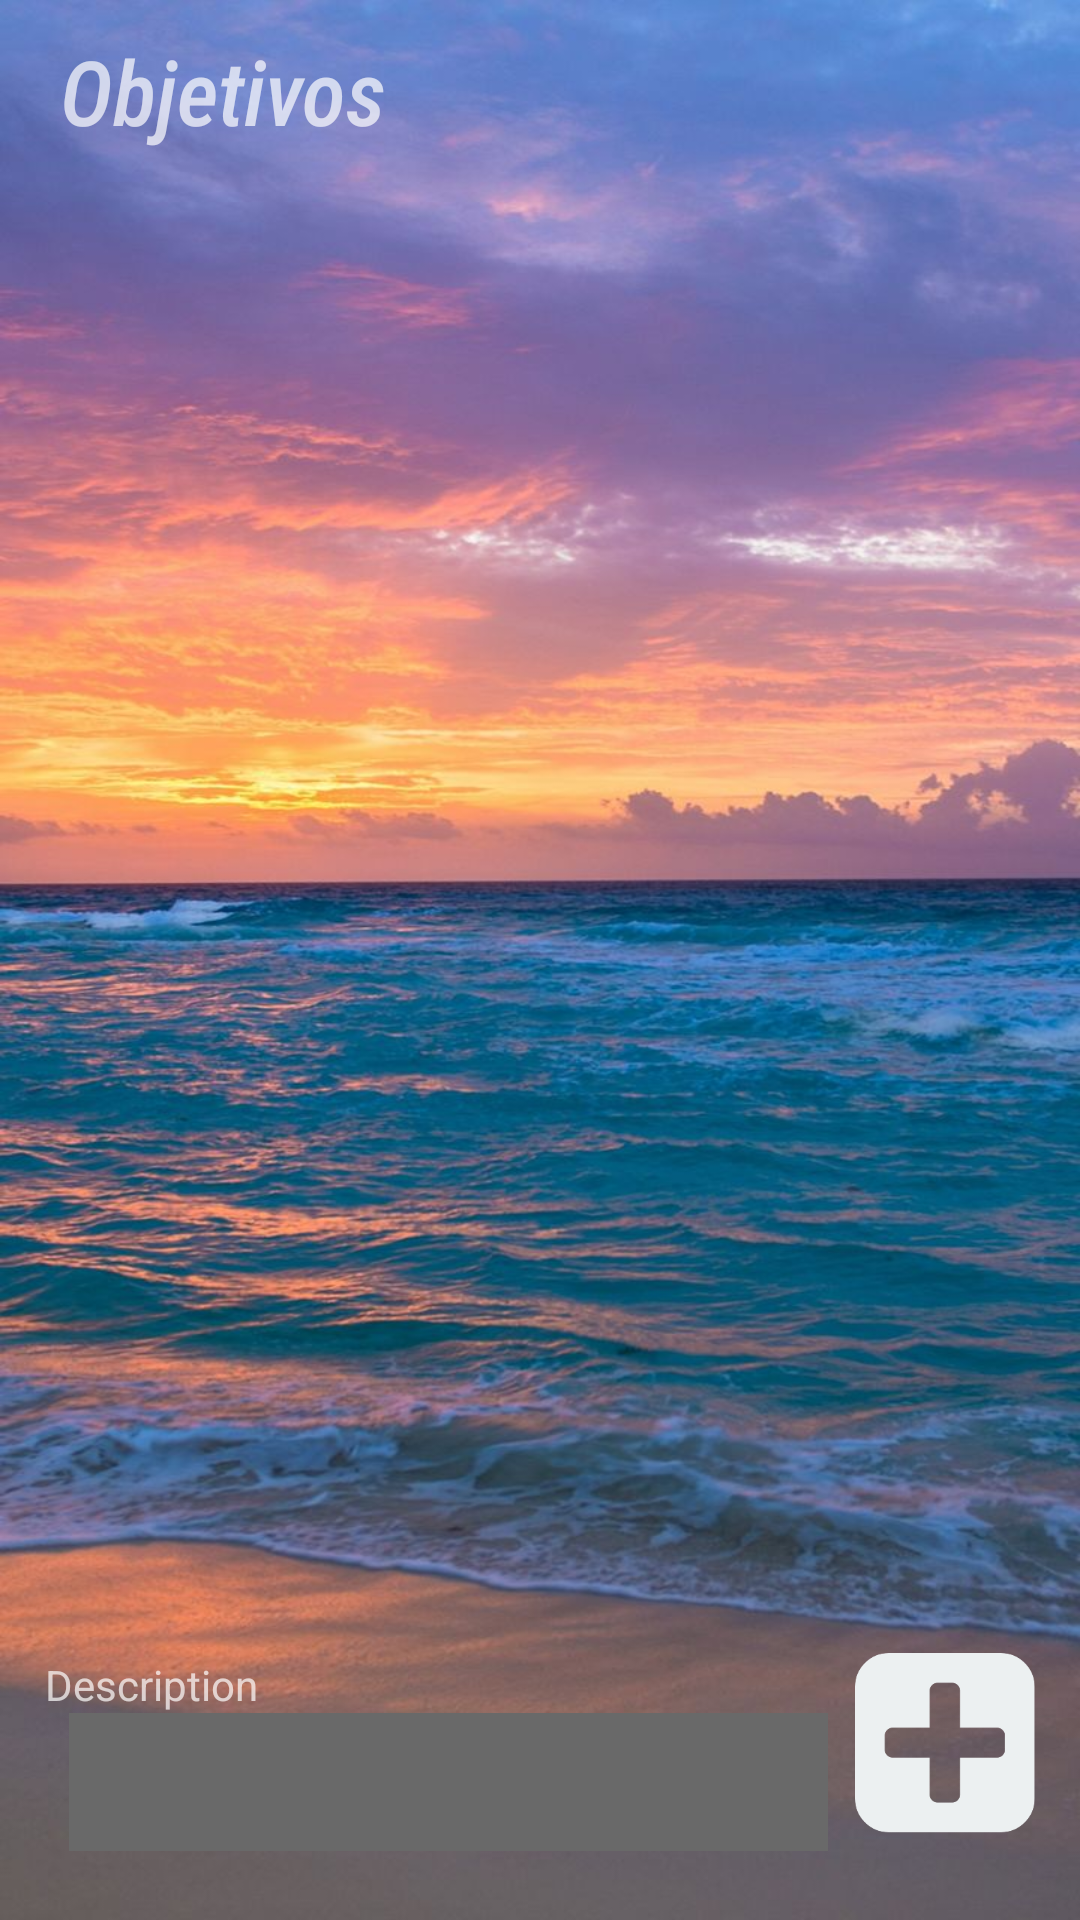

Reconstruct the res/layout file that produces this screen, plus the resources it refers to.
<!-- AndroidManifest.xml: application theme Theme.AppCompat.NoActionBar -->
<!-- res/layout/activity_objectives.xml -->
<?xml version="1.0" encoding="utf-8"?>
<android.support.constraint.ConstraintLayout xmlns:android="http://schemas.android.com/apk/res/android"
    xmlns:app="http://schemas.android.com/apk/res-auto"
    xmlns:tools="http://schemas.android.com/tools"
    android:id="@+id/objectivesBackground"
    android:layout_width="match_parent"
    android:layout_height="match_parent"
    android:background="@drawable/objetiveswallaper"
    tools:context=".MochilaActivity">

    <TextView
        android:id="@+id/title_list_objectives"
        android:layout_width="wrap_content"
        android:layout_height="wrap_content"
        android:layout_marginLeft="20dp"
        android:layout_marginTop="10dp"
        android:fontFamily="sans-serif-condensed-medium"
        android:text="Objetivos"
        android:textSize="30sp"
        android:textStyle="italic"
        app:layout_constraintLeft_toLeftOf="parent"
        app:layout_constraintTop_toTopOf="parent" />

    <android.support.v7.widget.RecyclerView
        android:id="@+id/objectiveView"
        android:layout_width="382dp"
        android:layout_height="557dp"
        android:layout_marginLeft="10dp"
        android:layout_marginTop="10dp"
        android:layout_marginRight="10dp"
        app:layout_constraintLeft_toLeftOf="parent"
        app:layout_constraintRight_toRightOf="parent"
        app:layout_constraintTop_toBottomOf="@id/title_list_objectives" />

    <Button
        android:id="@+id/addObjectiveButton"
        android:layout_width="60dp"
        android:layout_height="60dp"
        android:layout_marginEnd="15dp"
        android:layout_marginBottom="15dp"
        android:background="@drawable/plus"
        app:layout_constraintBottom_toBottomOf="@id/fields"
        app:layout_constraintEnd_toEndOf="parent"
        app:layout_constraintRight_toRightOf="parent"
        app:layout_constraintTop_toTopOf="@id/fields" />

    <LinearLayout
        android:id="@+id/fields"
        android:layout_width="wrap_content"
        android:layout_height="wrap_content"
        android:layout_marginLeft="15dp"
        android:layout_marginBottom="15dp"
        android:orientation="vertical"
        app:layout_constraintBottom_toBottomOf="parent"
        app:layout_constraintLeft_toLeftOf="parent">

        <TextView
            android:id="@+id/description"
            android:layout_width="match_parent"
            android:layout_height="wrap_content"
            android:text="Description" />

        <EditText
            android:id="@+id/descriptionField"
            android:layout_width="253dp"
            android:layout_height="46dp"
            android:layout_marginStart="8dp"
            android:layout_marginBottom="8dp"
            android:background="@color/grey"
            android:ems="10"
            android:inputType="textPersonName" />
    </LinearLayout>
</android.support.constraint.ConstraintLayout>
<!-- resources referenced by this layout -->
<resources>
  <color name="grey">#696969	</color>
  <!-- drawable objetiveswallaper: jpg bitmap (drawable, 126561 bytes) -->
  <!-- drawable plus: png bitmap (drawable, 2136 bytes) -->
</resources>
